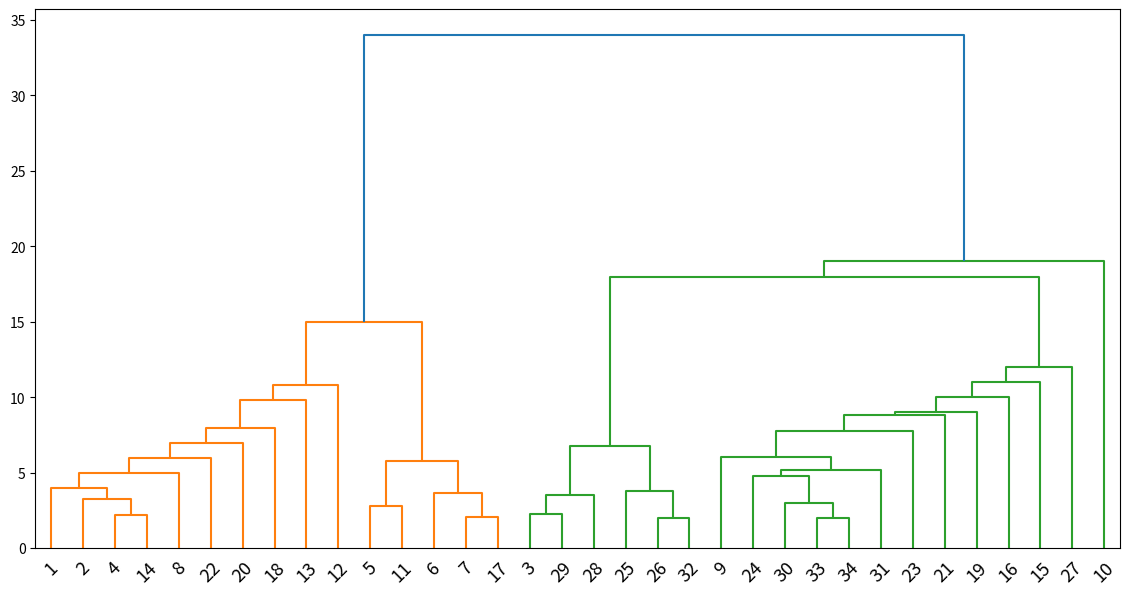

Reproduce this figure in Python.
# -*- coding: utf-8 -*-
"""
Created on Thu Apr  8 10:07:59 2021

@author: 34625
"""

import networkx as nx 
import matplotlib.pyplot as plt
import numpy as np
from scipy.cluster.hierarchy import dendrogram, linkage
from itertools import chain, combinations


G = nx.karate_club_graph()
mapping={}
N=G.order()
for i in range(N):
    mapping[i]=i+1
G=nx.relabel_nodes(G,mapping)
communities = list(nx.community.girvan_newman(G))

# building initial dict of node_id to each possible subset:
node_id = 0
init_node2community_dict = {node_id: communities[0][0].union(communities[0][1])}
for comm in communities:
    for subset in list(comm):
        if subset not in init_node2community_dict.values():
            node_id += 1
            init_node2community_dict[node_id] = subset

# turning this dictionary to the desired format in @mdml's answer
node_id_to_children = {e: [] for e in init_node2community_dict.keys()}
for node_id1, node_id2 in combinations(init_node2community_dict.keys(), 2):
    for node_id_parent, group in init_node2community_dict.items():
        if len(init_node2community_dict[node_id1].intersection(init_node2community_dict[node_id2])) == 0 and group == init_node2community_dict[node_id1].union(init_node2community_dict[node_id2]):
            node_id_to_children[node_id_parent].append(node_id1)
            node_id_to_children[node_id_parent].append(node_id2)

# also recording node_labels dict for the correct label for dendrogram leaves
node_labels = dict()
for node_id, group in init_node2community_dict.items():
    if len(group) == 1:
        node_labels[node_id] = list(group)[0]
    else:
        node_labels[node_id] = ''

# also needing a subset to rank dict to later know within all k-length merges which came first
subset_rank_dict = dict()
rank = 0
for e in communities[::-1]:
    for p in list(e):
        if tuple(p) not in subset_rank_dict:
            subset_rank_dict[tuple(sorted(p))] = rank
            rank += 1
subset_rank_dict[tuple(sorted(chain.from_iterable(communities[-1])))] = rank

# my function to get a merge height so that it is unique (probably not that efficient)
def get_merge_height(sub):
    sub_tuple = tuple(sorted([node_labels[i] for i in sub]))
    n = len(sub_tuple)
    other_same_len_merges = {k: v for k, v in subset_rank_dict.items() if len(k) == n}
    min_rank, max_rank = min(other_same_len_merges.values()), max(other_same_len_merges.values())
    range = (max_rank-min_rank) if max_rank > min_rank else 1
    return float(len(sub)) + 0.8 * (subset_rank_dict[sub_tuple] - min_rank) / range

# finally using @mdml's magic, slightly modified:
G           = nx.DiGraph(node_id_to_children)
nodes       = G.nodes()
leaves      = set( n for n in nodes if G.out_degree(n) == 0 )
inner_nodes = [ n for n in nodes if G.out_degree(n) > 0 ]

# Compute the size of each subtree
subtree = dict( (n, [n]) for n in leaves )
for u in inner_nodes:
    children = set()
    node_list = list(node_id_to_children[u])
    while len(node_list) > 0:
        v = node_list.pop(0)
        children.add( v )
        node_list += node_id_to_children[v]
    subtree[u] = sorted(children & leaves)

inner_nodes.sort(key=lambda n: len(subtree[n])) # <-- order inner nodes ascending by subtree size, root is last

# Construct the linkage matrix
leaves = sorted(leaves)
index  = dict( (tuple([n]), i) for i, n in enumerate(leaves) )
Z = []
k = len(leaves)
for i, n in enumerate(inner_nodes):
    children = node_id_to_children[n]
    x = children[0]
    for y in children[1:]:
        z = tuple(sorted(subtree[x] + subtree[y]))
        i, j = index[tuple(sorted(subtree[x]))], index[tuple(sorted(subtree[y]))]
        Z.append([i, j, get_merge_height(subtree[n]), len(z)]) # <-- float is required by the dendrogram function
        index[z] = k
        subtree[z] = list(z)
        x = z
        k += 1

# dendrogram
plt.figure(figsize=(14, 7))
dendrogram(Z,leaf_font_size=13, labels=[node_labels[node_id] for node_id in leaves])
#plt.savefig('dendrogram.jpg')
